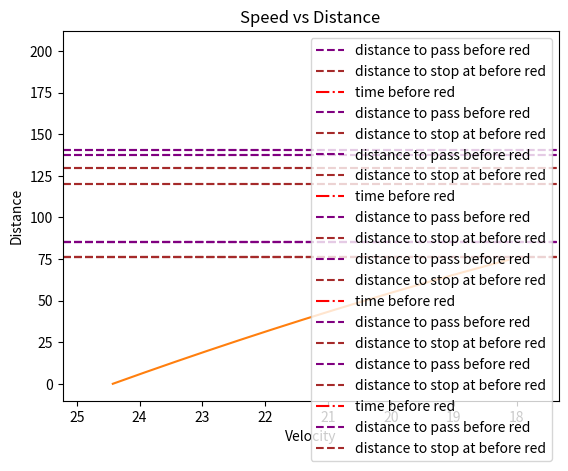

This chart was generated by the following Python code:

# coding: utf-8

# In[416]:


import numpy as np
import matplotlib.pyplot as plt


# In[516]:


class Model:
    def __init__(self, v_max=None):
        self.v_0 = np.random.uniform(20, 80)
        self.x_0 = np.random.uniform(10, 150)
        self.dt_yellow = np.random.uniform(2, 5)
        self.ds = np.random.uniform(5, 20)
        self.a_p = np.random.uniform(1, 3)
        self.a_n = -1*np.random.uniform(1, 3)
        self.v_max = v_max
        self.mixed = False
        
    def set_params(self, v_0, x_0, dt_yellow, ds, a_p, a_n):
        self.v_0 = v_0
        self.x_0 = x_0
        self.dt_yellow = dt_yellow
        self.ds = ds
        self.a_p = a_p
        self.a_n = a_n

    def check_run_through(self):
        x = self.x_0 + self.ds
        t = (-self.v_0 + np.sqrt(self.v_0**2 + 2*self.a_p*x))/self.a_p
        v = self.v_0 + self.a_p*t
        if self.v_max and v > self.v_max:
            self.mixed = True
            t_a = (self.v_max - self.v_0)/self.a_p
            x_a = self.v_0*t_a + (self.a_n*(t_a**2))/2
            t_v = (x - x_a)/self.v_max
            t = t_a + t_v
            self.t_a = t_a
            self.t_v = t_v
        if t < self.dt_yellow:
            return True
        else:
            return False
            
    def check_stopping(self):
        x = self.v_0*self.dt_yellow + (self.a_n*(self.dt_yellow**2))/2
        if x < self.x_0:
            return True
        else: 
            return False
    
    def plot_distance_time(self):
        a = self.a_p if self.check_run_through() else self.a_n if self.check_stopping() else 0
        if a == 0:
            return None
        else:
            if not self.mixed:
                time = np.linspace(0, self.dt_yellow + 1, 1000)
                distance_travelled = self.v_0*time + (a*(time**2))/2
                plt.plot(time, distance_travelled)
            else:
                t_1 = np.linspace(0, self.t_a, 1000)
                d_1 = self.v_0*t_1 + (a*(t_1**2))/2
                t_2 = np.linspace(self.t_a, self.t_a + self.t_v, 1000)
                d_2 = self.v_max*t_2
                plt.plot(t_1, d_1)
                plt.plot(t_2, d_2)
            plt.axhline(self.x_0 + self.ds, ls='--', color='purple', label='distance to pass before red')
            plt.axhline(self.x_0, ls='--', color='brown', label='distance to stop at before red')
            plt.axvline(self.dt_yellow, ls='-.', color='red', label='time before red')
            plt.title('Distance vs Time')
            plt.xlabel("Time")
            plt.ylabel("Distance")
            plt.legend()
            plt.show()
        
    def plot_speed_distance(self):
        a = self.a_p if self.check_run_through() else self.a_n if self.check_stopping() else 0
        if a == 0:
            return None
        else:
            if not self.mixed:
                time = np.linspace(0, self.dt_yellow + 1, 1000)
                v = self.v_0 + a*time
                distance_travelled = self.v_0*time + (a*(time**2))/2
                plt.plot(v, distance_travelled)
            else:
                t_1 = np.linspace(0, self.t_a, 1000)
                v_1 = self.v_0 + a*t_1
                d_1 = self.v_0*t_1 + (a*(t_1**2))/2
                t_2 = np.linspace(self.t_a, self.t_a + self.t_v, 1000)
                v_2 = np.full((1000,), self.v_max)
                d_2 = self.v_max*t_2
                plt.plot(v_1, d_1, ls='-')
                plt.plot(v_2, d_2, ls='-')
                
            plt.axhline(self.x_0 + self.ds, ls='--', color='purple', label='distance to pass before red')
            if self.check_stopping() and not self.check_run_through():
                plt.xlim(max(v)+0.8, min(v)-0.8)
            plt.axhline(self.x_0, ls='--', color='brown', label='distance to stop at before red')
            plt.title('Speed vs Distance')
            plt.xlabel("Velocity")
            plt.ylabel("Distance")
            plt.legend()
            plt.show()


# # Case 1

# In this case we see that the model decides that car should stop. In the graph we see that, when car starts stopping, it manages to stop before reaching the intersection (brown line) before the light turns red (red line).

# In[542]:


m = Model()
m.set_params(24.42533380562775,
             76.24617020571269,
             2.498973276444266,
             9.072161729019687,
             2.985411146821483,
             -1.7985381511101186)


# In[543]:


m.check_run_through(), m.check_stopping()


# In[544]:


m.plot_distance_time(), m.plot_speed_distance()


# # Case 2

# Let's notice that in this case only the initial velocity is changed (increased by 10). Because of this change the decision of the model is changed, so that the care runs through. In the graph we see that, when the car moves with acceleration it manages to pass the intersection of the roads (purple line) before the light turns red (red line).

# In[549]:


m = Model()
m.set_params(34.42533380562775,
             76.24617020571269,
             2.498973276444266,
             9.072161729019687,
             2.985411146821483,
             -1.7985381511101186)


# In[550]:


m.check_run_through(), m.check_stopping()


# In[551]:


m.plot_distance_time(), m.plot_speed_distance()


# # Case 3

# In this special case, the model shows that the car can either stop or move forward, because it will manage to do either. Let's choose moving forward in those cases (it is depicted in the graphs).

# In[558]:


m = Model()
m.set_params(27.9893167796294,
             120.03202830855273,
             4.578591225544436,
             17.15724700726576,
             2.9403393482934614,
             -1.0512758733845817)


# In[559]:


m.check_run_through(), m.check_stopping()


# In[560]:


m.plot_distance_time(), m.plot_speed_distance()


# # Case 4

# In this case we have maximum velocity. So, whenever the car reaches the maximum velocity, it does not accelerate anymore and moves with constant velocity. We can see this behavior in the piecewise graphs. The blue parts show the accelerating movement, the yellow parts show the movement with constant velocity.

# In[537]:


m = Model(v_max=55)
m.set_params(53.904320999700246,
            129.62239807635422,
            3.3023690068765186,
            10.980802249226764,
            2.056140588125153,
            -2.1585387929729816)


# In[538]:


m.check_run_through(), m.check_stopping()


# In[539]:


m.plot_distance_time(), m.plot_speed_distance()


# # Two cars

# In[732]:


class SecondCarModel(Model):
    def __init__(self, first_car, v_max=None):
        self.d = np.random.uniform(10, 100)
        Model.__init__(self, v_max)
        self.dt_yellow = first_car.dt_yellow
        self.x_0 = first_car.x_0 + self.d
        self.ds = first_car.ds
        self.first_car = first_car
    
    def collision_time(self):
        D = (self.v_0 - self.first_car.v_0)**2 + 2*(self.a_p - self.first_car.a_p)*self.d
        t_0 = (-self.v_0 + self.first_car.v_0 - np.sqrt(D))/(self.a_p - self.first_car.a_p)
        t_1 = (-self.v_0 + self.first_car.v_0 + np.sqrt(D))/(self.a_p - self.first_car.a_p)
        return max(0, max(t_0, t_1))
        
    def check_run_through(self):
        # If the first car stops this one cannot move forward 
        if self.first_car.check_stopping():
            return False
        elif self.collision_time() < self.dt_yellow:
            return False
        else:
            return Model.check_run_through(self)
    
            
    def check_stopping(self):
        if self.first_car.check_stopping():
            return True
        else:
            return Model.check_stopping(self)       
    


# In[749]:


m1 = Model()
m2 = SecondCarModel(m1)

# Suggestions for both cars
print(f"Car 1 accelerate: {m1.check_run_through()},      Car 1 stop: {m1.check_stopping()},      Car 2 accelerate: {m2.check_run_through()},      Car 2 stop: {m2.check_stopping()}")

